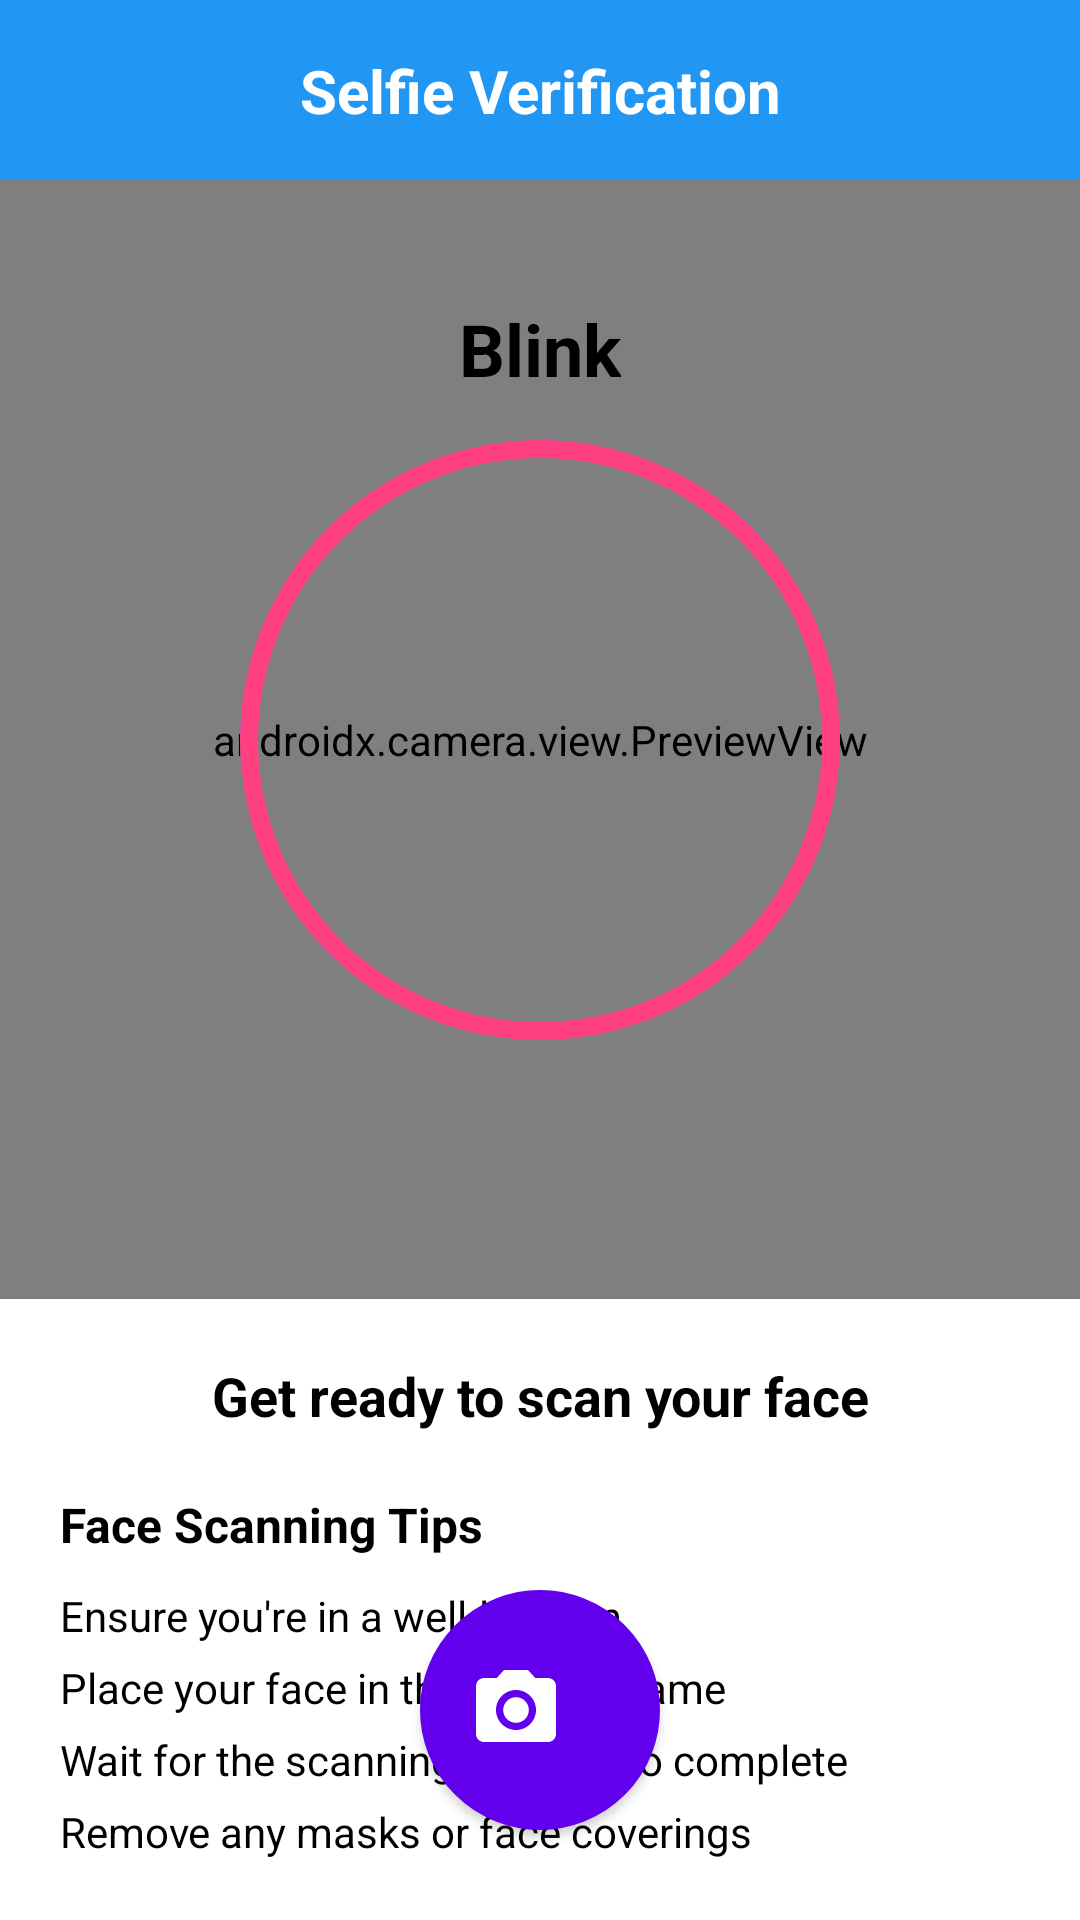

Reconstruct the res/layout file that produces this screen, plus the resources it refers to.
<!-- AndroidManifest.xml: application theme Theme.SAGIP_prototype -->
<!-- res/layout/activity_face_verification.xml -->
<?xml version="1.0" encoding="utf-8"?>
<androidx.constraintlayout.widget.ConstraintLayout
    xmlns:android="http://schemas.android.com/apk/res/android"
    xmlns:app="http://schemas.android.com/apk/res-auto"
    xmlns:tools="http://schemas.android.com/tools"
    android:layout_width="match_parent"
    android:layout_height="match_parent"
    android:background="@android:color/white">

    
    <View
        android:id="@+id/headerView"
        android:layout_width="match_parent"
        android:layout_height="60dp"
        android:background="#2196F3"
        app:layout_constraintTop_toTopOf="parent"
        app:layout_constraintStart_toStartOf="parent"
        app:layout_constraintEnd_toEndOf="parent" />

    
    <TextView
        android:id="@+id/headerTitle"
        android:layout_width="wrap_content"
        android:layout_height="wrap_content"
        android:text="@string/face_verification"
        android:textColor="@android:color/white"
        android:textSize="20sp"
        android:textStyle="bold"
        app:layout_constraintTop_toTopOf="@id/headerView"
        app:layout_constraintBottom_toBottomOf="@id/headerView"
        app:layout_constraintStart_toStartOf="@id/headerView"
        app:layout_constraintEnd_toEndOf="@id/headerView" />

    
    <androidx.camera.view.PreviewView
        android:id="@+id/previewView"
        android:layout_width="match_parent"
        android:layout_height="0dp"
        app:layout_constraintTop_toBottomOf="@id/headerView"
        app:layout_constraintBottom_toTopOf="@id/instructionsContainer"
        app:layout_constraintStart_toStartOf="parent"
        app:layout_constraintEnd_toEndOf="parent" />

    
    <ImageView
        android:id="@+id/circularFrameOverlay"
        android:layout_width="300dp"
        android:layout_height="300dp"
        android:src="@drawable/circular_face_frame"
        android:scaleType="fitXY"
        app:layout_constraintTop_toTopOf="@id/previewView"
        app:layout_constraintBottom_toBottomOf="@id/previewView"
        app:layout_constraintStart_toStartOf="@id/previewView"
        app:layout_constraintEnd_toEndOf="@id/previewView" />

    
    <TextView
        android:id="@+id/blinkInstruction"
        android:layout_width="wrap_content"
        android:layout_height="wrap_content"
        android:text="@string/blink"
        android:textColor="@android:color/black"
        android:textSize="24sp"
        android:textStyle="bold"
        android:layout_marginTop="40dp"
        app:layout_constraintTop_toBottomOf="@id/headerView"
        app:layout_constraintStart_toStartOf="parent"
        app:layout_constraintEnd_toEndOf="parent" />

    
    <ImageView
        android:id="@+id/capturedImageView"
        android:layout_width="300dp"
        android:layout_height="300dp"
        android:scaleType="centerCrop"
        android:background="@android:color/transparent"
        android:visibility="gone"
        app:layout_constraintTop_toTopOf="@id/previewView"
        app:layout_constraintBottom_toBottomOf="@id/previewView"
        app:layout_constraintStart_toStartOf="@id/previewView"
        app:layout_constraintEnd_toEndOf="@id/previewView" />

    
    <LinearLayout
        android:id="@+id/instructionsContainer"
        android:layout_width="match_parent"
        android:layout_height="wrap_content"
        android:orientation="vertical"
        android:background="@android:color/white"
        android:padding="20dp"
        app:layout_constraintBottom_toTopOf="@id/actionButtonsLayout"
        app:layout_constraintStart_toStartOf="parent"
        app:layout_constraintEnd_toEndOf="parent">

        
        <TextView
            android:id="@+id/mainInstruction"
            android:layout_width="match_parent"
            android:layout_height="wrap_content"
            android:text="@string/get_ready_to_scan_face"
            android:textColor="@android:color/black"
            android:textSize="18sp"
            android:textStyle="bold"
            android:gravity="center"
            android:layout_marginBottom="20dp" />

        
        <TextView
            android:id="@+id/tipsTitle"
            android:layout_width="match_parent"
            android:layout_height="wrap_content"
            android:text="@string/scan_face_tips"
            android:textColor="@android:color/black"
            android:textSize="16sp"
            android:textStyle="bold"
            android:layout_marginBottom="10dp" />

        
        <LinearLayout
            android:layout_width="match_parent"
            android:layout_height="wrap_content"
            android:orientation="vertical">

            <TextView
                android:layout_width="match_parent"
                android:layout_height="wrap_content"
                android:text="@string/tip_well_lit_room"
                android:textColor="@android:color/black"
                android:textSize="14sp"
                android:layout_marginBottom="5dp" />

            <TextView
                android:layout_width="match_parent"
                android:layout_height="wrap_content"
                android:text="@string/tip_place_face_in_frame"
                android:textColor="@android:color/black"
                android:textSize="14sp"
                android:layout_marginBottom="5dp" />

            <TextView
                android:layout_width="match_parent"
                android:layout_height="wrap_content"
                android:text="@string/tip_wait_for_scanning"
                android:textColor="@android:color/black"
                android:textSize="14sp"
                android:layout_marginBottom="5dp" />

            <TextView
                android:layout_width="match_parent"
                android:layout_height="wrap_content"
                android:text="@string/tip_no_mask"
                android:textColor="@android:color/black"
                android:textSize="14sp" />

        </LinearLayout>

    </LinearLayout>

    
    <LinearLayout
        android:id="@+id/actionButtonsLayout"
        android:layout_width="wrap_content"
        android:layout_height="wrap_content"
        android:orientation="horizontal"
        android:visibility="gone"
        android:layout_marginBottom="30dp"
        app:layout_constraintBottom_toBottomOf="parent"
        app:layout_constraintStart_toStartOf="parent"
        app:layout_constraintEnd_toEndOf="parent">

        
        <com.google.android.material.button.MaterialButton
            android:id="@+id/retakeButton"
            android:layout_width="wrap_content"
            android:layout_height="wrap_content"
            android:text="@string/retake"
            android:textSize="16sp"
            android:paddingHorizontal="24dp"
            android:paddingVertical="12dp"
            style="@style/Widget.MaterialComponents.Button.OutlinedButton"
            android:layout_marginEnd="16dp" />

        
        <com.google.android.material.button.MaterialButton
            android:id="@+id/confirmButton"
            android:layout_width="wrap_content"
            android:layout_height="wrap_content"
            android:text="@string/confirm"
            android:textSize="16sp"
            android:paddingHorizontal="24dp"
            android:paddingVertical="12dp" />

    </LinearLayout>

    
    <com.google.android.material.button.MaterialButton
        android:id="@+id/captureButton"
        android:layout_width="80dp"
        android:layout_height="80dp"
        android:background="@drawable/circular_capture_button"
        android:insetLeft="0dp"
        android:insetTop="0dp"
        android:insetRight="0dp"
        android:insetBottom="0dp"
        app:icon="@drawable/ic_camera_white"
        app:iconSize="32dp"
        app:iconPadding="0dp"
        android:layout_marginBottom="30dp"
        app:layout_constraintBottom_toBottomOf="parent"
        app:layout_constraintStart_toStartOf="parent"
        app:layout_constraintEnd_toEndOf="parent" />

</androidx.constraintlayout.widget.ConstraintLayout>
<!-- resources referenced by this layout -->
<resources>
  <!-- drawable circular_capture_button (drawable) -->
  <?xml version="1.0" encoding="utf-8"?>
  <shape xmlns:android="http://schemas.android.com/apk/res/android"
      android:shape="oval">
      <solid android:color="#2196F3" />
      <stroke android:width="3dp" android:color="#FFFFFF" />
      <size android:width="80dp" android:height="80dp" />
  </shape>
  <!-- drawable circular_face_frame (drawable) -->
  <?xml version="1.0" encoding="utf-8"?>
  <layer-list xmlns:android="http://schemas.android.com/apk/res/android">
      
      
      
      <item android:left="50dp" android:top="50dp" android:right="50dp" android:bottom="50dp">
          <shape android:shape="oval">
              <solid android:color="#00000000" />
              <stroke android:width="4dp" android:color="#2196F3" />
          </shape>
      </item>
      
      
      <item android:left="50dp" android:top="50dp" android:right="50dp" android:bottom="50dp">
          <shape android:shape="oval">
              <solid android:color="#00000000" />
              <stroke android:width="6dp" android:color="#FF4081" />
          </shape>
      </item>
  </layer-list>
  <!-- drawable ic_camera_white (drawable) -->
  <?xml version="1.0" encoding="utf-8"?>
  <vector xmlns:android="http://schemas.android.com/apk/res/android"
      android:width="24dp"
      android:height="24dp"
      android:viewportWidth="24"
      android:viewportHeight="24">
      <path
          android:fillColor="#FFFFFF"
          android:pathData="M12,12m-3.2,0a3.2,3.2 0,1 1,6.4 0a3.2,3.2 0,1 1,-6.4 0"/>
      <path
          android:fillColor="#FFFFFF"
          android:pathData="M9,2L7.17,4L4,4c-1.1,0 -2,0.9 -2,2v12c0,1.1 0.9,2 2,2h16c1.1,0 2,-0.9 2,-2L22,6c0,-1.1 -0.9,-2 -2,-2h-3.17L15,2L9,2zM12,17c-2.76,0 -5,-2.24 -5,-5s2.24,-5 5,-5 5,2.24 5,5 -2.24,5 -5,5z"/>
  </vector>
  <string name="blink">Blink</string>
  <string name="confirm">Confirm</string>
  <string name="face_verification">Selfie Verification</string>
  <string name="get_ready_to_scan_face">Get ready to scan your face</string>
  <string name="retake">Retake</string>
  <string name="scan_face_tips">Face Scanning Tips</string>
  <string name="tip_no_mask">Remove any masks or face coverings</string>
  <string name="tip_place_face_in_frame">Place your face in the circular frame</string>
  <string name="tip_wait_for_scanning">Wait for the scanning process to complete</string>
  <string name="tip_well_lit_room">Ensure you\'re in a well-lit room</string>
  <style name="Theme.SAGIP_prototype" parent="Base.Theme.SAGIP_prototype" />
  <style name="Base.Theme.SAGIP_prototype" parent="Theme.MaterialComponents.DayNight.NoActionBar">
          
          
  
          <item name="android:statusBarColor">@color/backgroundRed</item>
          <item name="android:windowLightStatusBar">false</item>/&gt;
  
      </style>
  <color name="backgroundRed">#C62828</color>
</resources>
